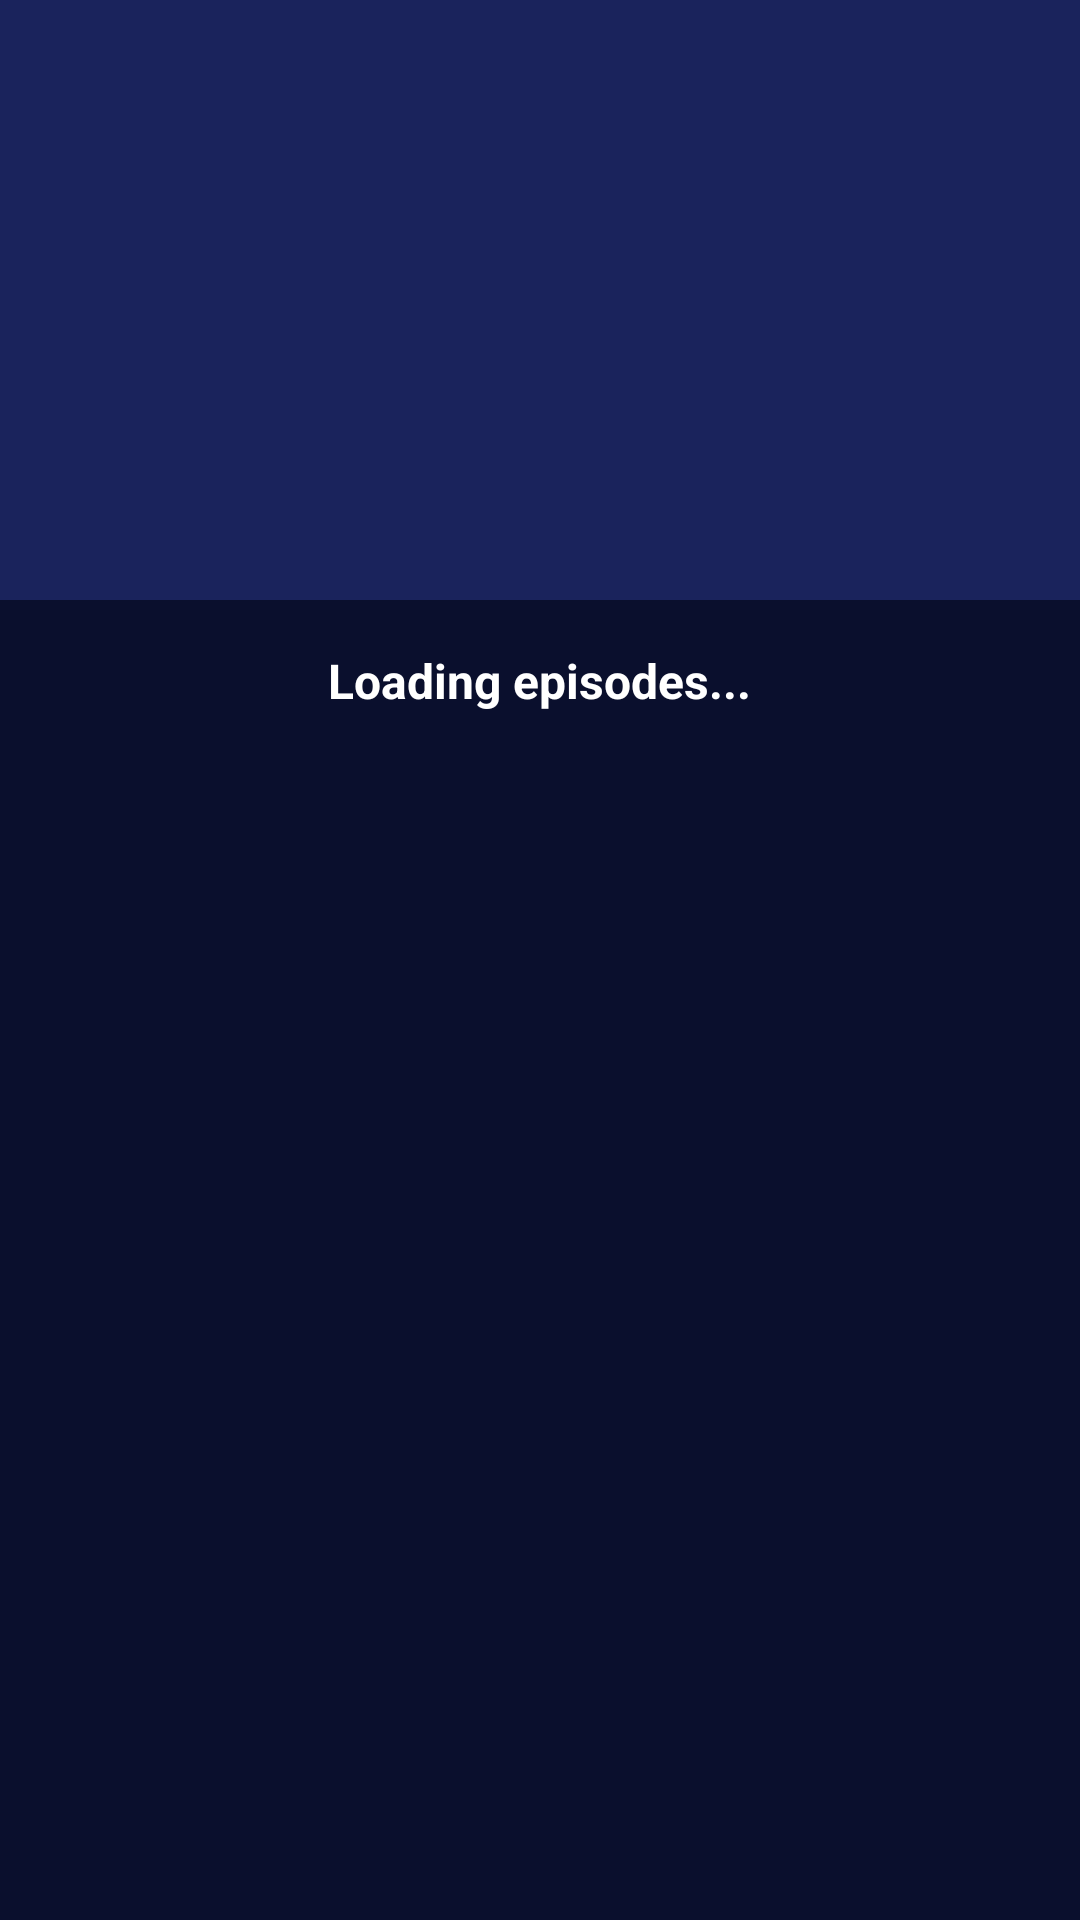

Layout XML and referenced resources for this Android screen:
<!-- AndroidManifest.xml: application theme Theme.KLSRRadio -->
<!-- res/layout/fragment_podcast.xml -->
<LinearLayout xmlns:android="http://schemas.android.com/apk/res/android"
    android:layout_width="match_parent"
    android:layout_height="match_parent"
    android:orientation="vertical"
    android:background="?attr/colorPrimary">

    <androidx.core.widget.NestedScrollView
        android:layout_width="match_parent"
        android:layout_height="0dp"
        android:layout_weight="1">

        <LinearLayout
            android:layout_width="match_parent"
            android:layout_height="wrap_content"
            android:orientation="vertical">

            <ImageView
                android:id="@+id/podcastHeroImage"
                android:layout_width="match_parent"
                android:layout_height="200dp"
                android:scaleType="centerCrop" android:adjustViewBounds="true"
                android:background="@color/primary_light" />

            <LinearLayout
                android:layout_width="match_parent"
                android:layout_height="wrap_content"
                android:background="?attr/colorPrimary"
                android:padding="16dp"
                android:gravity="center">
                <TextView
                    android:id="@+id/episodeCountText"
                    android:layout_width="wrap_content"
                    android:layout_height="wrap_content"
                    android:text="Loading episodes..."
                    android:textColor="?attr/colorOnPrimary"
                    android:textSize="16sp"
                    android:textStyle="bold" />
            </LinearLayout>

            <androidx.recyclerview.widget.RecyclerView
                android:id="@+id/podcastRecyclerView"
                android:layout_width="match_parent"
                android:layout_height="wrap_content"
                android:clipToPadding="false"
                android:padding="8dp"
                android:nestedScrollingEnabled="false" />
        </LinearLayout>
    </androidx.core.widget.NestedScrollView>

    <include
        android:id="@+id/playerLayout"
        layout="@layout/podcast_player" />
</LinearLayout>
<!-- res/layout/podcast_player.xml (included above) -->
<LinearLayout xmlns:android="http://schemas.android.com/apk/res/android"
    android:id="@+id/player_layout"
    android:layout_width="match_parent"
    android:layout_height="wrap_content"
    android:background="#1a235c"
    android:orientation="vertical"
    android:padding="16dp"
    android:visibility="gone">

    <TextView
        android:id="@+id/currentPodcastTitle"
        android:layout_width="wrap_content"
        android:layout_height="wrap_content"
        android:textColor="@android:color/white"
        android:textStyle="bold" />

    <TextView
        android:id="@+id/currentPodcastDescription"
        android:layout_width="wrap_content"
        android:layout_height="wrap_content"
        android:textColor="#B3FFFFFF"
        android:maxLines="2"
        android:layout_marginTop="4dp" />

    <LinearLayout
        android:layout_width="match_parent"
        android:layout_height="wrap_content"
        android:gravity="center"
        android:orientation="horizontal"
        android:layout_marginTop="8dp">

        <ImageButton
            android:id="@+id/btnPodcastPlayPause"
            android:layout_width="48dp"
            android:layout_height="48dp"
            android:background="@drawable/circle_red_bg"
            android:src="@drawable/ic_play_arrow"
            android:tint="@android:color/white" />
    </LinearLayout>
</LinearLayout>
<!-- resources referenced by this layout -->
<resources>
  <color name="primary_light">#1a235c</color>
  <!-- drawable circle_red_bg (drawable) -->
  <shape xmlns:android="http://schemas.android.com/apk/res/android" android:shape="oval">
      <solid android:color="#FF5252"/>
      <size android:width="48dp" android:height="48dp"/>
  </shape>
  <!-- drawable ic_play_arrow (drawable) -->
  <vector xmlns:android="http://schemas.android.com/apk/res/android" android:width="24dp" android:height="24dp" android:viewportWidth="24" android:viewportHeight="24">
      <path android:fillColor="#FFFFFF" android:pathData="M8 5v14l11-7z"/>
  </vector>
  <style name="Theme.KLSRRadio" parent="Theme.MaterialComponents.DayNight.NoActionBar">
          <item name="colorPrimary">#0a0f2d</item>
          <item name="colorPrimaryDark">#05081a</item>
          <item name="colorAccent">#0a0f2d</item>
          <item name="colorOnPrimary">#FFFFFF</item>
          <item name="colorSurface">#FFFFFF</item>
          <item name="colorOnSurface">#000000</item>
          <item name="android:statusBarColor">?attr/colorPrimaryDark</item>
          <item name="android:navigationBarColor">?attr/colorPrimaryDark</item>
          <item name="colorNavDefault">#40608070</item>
          <item name="colorNavActive">#0a0f2d</item>
          <item name="colorNavTextDefault">#FFFFFF</item>
          <item name="colorNavTextActive">#FFFFFF</item>
          <item name="colorLogoBorder">#FFFFFF</item>        
      </style>
</resources>
